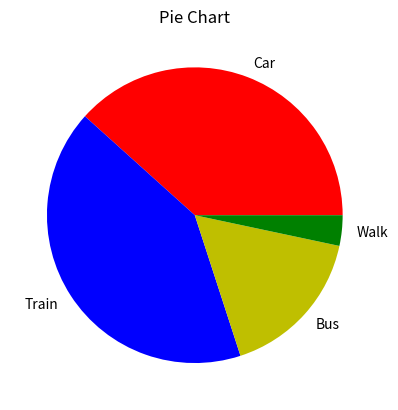

Write the Python code that produced this figure.
import matplotlib.pyplot as plt

transport_methodes = ['Car', 'Train', 'Bus', 'Walk']

transport_count = [23, 25, 10, 2] # e.g. total count of random survey

col = ['r', 'b', 'y', 'g'] 

plt.pie(transport_count, labels=transport_methodes, colors=col)

plt.title('Pie Chart')

plt.show()